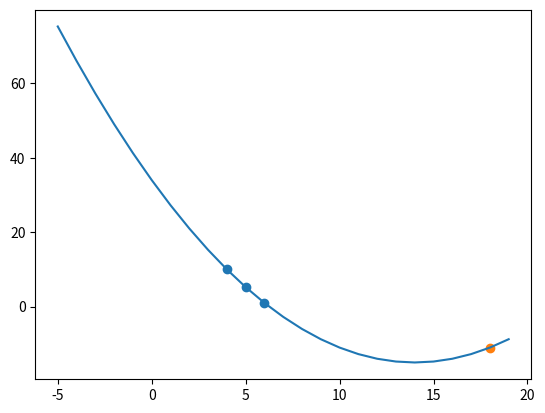

Write the Python code that produced this figure.
#! /usr/bin/env python
# -*- coding: utf-8 -*-
# [redacted]
# @ date: 2021-7-26
# @ function: 使用 scipy 包进行拉格朗日插值

# %%

import numpy as np
from scipy.interpolate import lagrange

# %%

# 源数据
x = np.array([4, 5, 6])
y = np.array([10, 5.25, 1])

# 拉格朗日插值
poly = lagrange(x, y)
res = poly(18)

# %%

print('poly =\n', poly)
print('res =', res)

# %%

import matplotlib.pyplot as plt

# 画图
x1 = [i for i in range(-5,20)]
y1 = []
for each in x1:
	y1.append(poly(each))

plt.plot(x1, y1)
plt.scatter(x,y)
plt.scatter(18, res)
